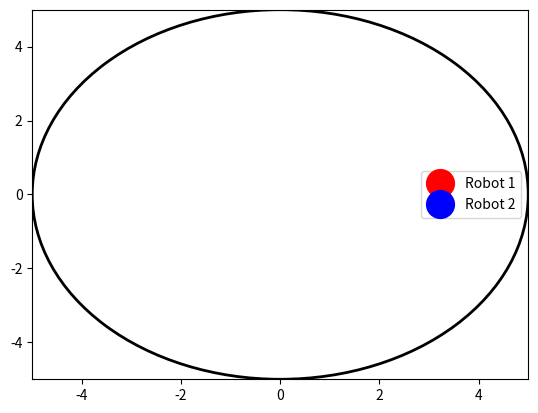

This figure's Python source:
import numpy as np
import matplotlib.pyplot as plt
from matplotlib.animation import FuncAnimation
import random

RING_RADIUS = 5
NUM_ACTIONS = 40
POPULATION_SIZE = 1000
MUTATION_RATE = 0.1
CROSSOVER_RATE = 0.5
NUM_GENERATIONS = 1000
FRAMES_PER_ACTION = 3
ROBOT_RADIUS = 0.25

class Robot:
    def __init__(self):
        self.position = np.array([0.0, 0.0])  
        self.velocity = np.array([0.0, 0.0])  
        self.radius = ROBOT_RADIUS  
        self.reset()

    def reset(self):
        """Reset the robot to the center of the ring."""
        self.position = np.array([0.0, 0.0])

    def move(self, action):
        """Move the robot based on the action."""
        self.velocity = action
        self.position += self.velocity

    def is_in_ring(self):
        """Check if the robot is still within the ring."""
        return np.linalg.norm(self.position) <= RING_RADIUS

def handle_collision(robot1, robot2):
    """Handle collision between two robots."""
    distance_between = np.linalg.norm(robot1.position - robot2.position)
    min_distance = robot1.radius + robot2.radius

    if distance_between < min_distance:  
        
        overlap = min_distance - distance_between
        
        direction = (robot2.position - robot1.position) / distance_between

        robot1.position -= direction * overlap / 2
        robot2.position += direction * overlap / 2

def create_initial_population():
    """Create a population of random action sequences for each robot."""
    population = []
    for _ in range(POPULATION_SIZE):
        actions_robot_1 = [np.random.uniform(-1, 1, 2) for _ in range(NUM_ACTIONS)]
        actions_robot_2 = [np.random.uniform(-1, 1, 2) for _ in range(NUM_ACTIONS)]
        population.append((actions_robot_1, actions_robot_2))
    return population

def simulate_battle(robot1, robot2, actions1, actions2):
    """Simulate a battle between two robots based on their action sequences."""
    robot1.reset()
    robot2.reset()

    for i in range(NUM_ACTIONS):
        
        robot1.move(actions1[i])
        robot2.move(actions2[i])
        
        handle_collision(robot1, robot2)
        
        if not robot1.is_in_ring():
            return 2  
        if not robot2.is_in_ring():
            return 1  
    return 0

def fitness_function(actions_robot_1, actions_robot_2):
    """Calculate fitness for each pair of robots."""
    robot1 = Robot()
    robot2 = Robot()

    proximity_bonus = 0
    push_bonus = 0  
    avoidance_penalty = 0
    edge_push_bonus = 0  
    #center_stay_bonus_robot1 = 0
    #center_stay_bonus_robot2 = 0
    edge_touch_penalty_robot1 = 0
    edge_touch_penalty_robot2 = 0
    long_lasting_battle = 0

    for action in range(NUM_ACTIONS):
        
        robot1.move(actions_robot_1[action])
        robot2.move(actions_robot_2[action])

        
        handle_collision(robot1, robot2)

        
        distance_between = np.linalg.norm(robot1.position - robot2.position)

        
        if distance_between < 2.0:  
            proximity_bonus += (2.0 - distance_between) * 4  

            push_strength = (2.0 - distance_between) * 1.5  
            push_direction = (robot2.position - robot1.position) / distance_between  
            robot2.position += push_strength * push_direction  
            robot1.position -= push_strength * push_direction  


            push_bonus += push_strength


            distance_to_edge_robot2 = RING_RADIUS - np.linalg.norm(robot2.position)
            if distance_to_edge_robot2 < 1.0:  
                edge_push_bonus += (1.0 - distance_to_edge_robot2) * 5
        
        #if distance_between > 3.0:  
        avoidance_penalty += (distance_between - 3.0) * 2  
        
        #center_stay_bonus_robot1 += max(0, RING_RADIUS - np.linalg.norm(robot1.position)) * 0.5
        #center_stay_bonus_robot2 += max(0, RING_RADIUS - np.linalg.norm(robot2.position)) * 0.5

        edge_touch_penalty_robot1 += np.exp(np.linalg.norm(robot1.position))
        edge_touch_penalty_robot2 -= np.exp(np.linalg.norm(robot1.position))

        edge_touch_penalty_robot2 += np.exp(np.linalg.norm(robot2.position))
        edge_touch_penalty_robot1 -= np.exp(np.linalg.norm(robot2.position))

        long_lasting_battle += 1
        

        if not robot1.is_in_ring():
            return 0.0  
        if not robot2.is_in_ring():
            return 1.0 + push_bonus + proximity_bonus + edge_push_bonus - avoidance_penalty + long_lasting_battle #+ center_stay_bonus_robot2
    
    fitness_robot1 = push_bonus - edge_touch_penalty_robot1 + proximity_bonus + edge_push_bonus  - avoidance_penalty + long_lasting_battle#+ center_stay_bonus_robot1
    fitness_robot2 = push_bonus - edge_touch_penalty_robot2 + proximity_bonus + edge_push_bonus  - avoidance_penalty + long_lasting_battle#+ center_stay_bonus_robot2

    return fitness_robot1 if fitness_robot1 > fitness_robot2 else fitness_robot2

def selection(population, fitness_scores):
    """Select parents using tournament selection."""
    selected = []
    for _ in range(POPULATION_SIZE):
        i1, i2 = random.sample(range(POPULATION_SIZE), 2)
        if fitness_scores[i1] > fitness_scores[i2]:
            selected.append(population[i1])
        else:
            selected.append(population[i2])
    return selected

def crossover(parent1, parent2):
    """Perform crossover between two parents to produce offspring."""
    if random.random() < CROSSOVER_RATE:
        point = random.randint(1, NUM_ACTIONS - 1)
        child1 = (parent1[0][:point] + parent2[0][point:], parent1[1][:point] + parent2[1][point:])
        child2 = (parent2[0][:point] + parent1[0][point:], parent2[1][:point] + parent1[1][point:])
        return child1, child2
    return parent1, parent2

def mutate(individual):
    """Mutate an individual's genes with a small probability."""
    for i in range(NUM_ACTIONS):
        if random.random() < MUTATION_RATE:
            individual[0][i] = np.random.uniform(-1, 1, 2)
        if random.random() < MUTATION_RATE:
            individual[1][i] = np.random.uniform(-1, 1, 2)
    return individual

def genetic_algorithm():
    """Run the genetic algorithm to evolve robot strategies."""
    population = create_initial_population()  

    for generation in range(NUM_GENERATIONS):
        print(f"\n==> Starting Generation {generation + 1}")
        
        fitness_scores = [fitness_function(ind[0], ind[1]) for ind in population]

        best_fitness = max(fitness_scores)
        print(f"==> End of Generation {generation + 1}: Best fitness: {best_fitness}")
        
        selected_population = selection(population, fitness_scores)
        
        next_population = []
        for i in range(0, POPULATION_SIZE, 2):
            parent1, parent2 = selected_population[i], selected_population[i + 1]
            child1, child2 = crossover(parent1, parent2)
            next_population.append(mutate(child1))
            next_population.append(mutate(child2))

        population = next_population
        
        best_index = fitness_scores.index(max(fitness_scores))
        best_actions_robot_1, best_actions_robot_2 = population[best_index]

        yield best_actions_robot_1, best_actions_robot_2

def plot_simulation():
    # Create figure and axes for plotting
    fig, ax = plt.subplots()
    ax.set_xlim(-RING_RADIUS, RING_RADIUS)
    ax.set_ylim(-RING_RADIUS, RING_RADIUS)
    ring = plt.Circle((0, 0), RING_RADIUS, fill=False, color='black', lw=2)
    ax.add_artist(ring)
    
    # Create points for the two robots
    robot1_dot, = ax.plot([], [], 'ro', label="Robot 1", markersize=20)
    robot2_dot, = ax.plot([], [], 'bo', label="Robot 2", markersize=20)

    robot1 = Robot()
    robot2 = Robot()

    # Variables to store action sequences and interpolated step counts
    actions_robot_1, actions_robot_2 = [], []
    step = 0
    action_index = 0

    # Initialize the genetic algorithm generator only ONCE
    ga_generator = genetic_algorithm()  # This ensures it's persistent across frames

    def init():
        # Initialize the dots in the plot
        robot1_dot.set_data([], [])
        robot2_dot.set_data([], [])
        return robot1_dot, robot2_dot

    def update(frame):
        nonlocal step, action_index, actions_robot_1, actions_robot_2

        # If all actions for the current generation are done or haven't been initialized
        if action_index >= NUM_ACTIONS or len(actions_robot_1) == 0 or len(actions_robot_2) == 0:
            try:
                # Fetch the next best action sequences
                actions_robot_1, actions_robot_2 = next(ga_generator)

                # Ensure action_index is reset when a new generation begins
                action_index = 0
                step = 0

            except StopIteration:
                print("Genetic algorithm completed all generations.")
                ani.event_source.stop()
                return robot1_dot, robot2_dot  # Always return the artists

        # Ensure that action_index does not exceed the length of action sequences
        if action_index < NUM_ACTIONS:
            # Move the robots smoothly (incremental moves)
            robot1.velocity = actions_robot_1[action_index] / FRAMES_PER_ACTION
            robot2.velocity = actions_robot_2[action_index] / FRAMES_PER_ACTION
            robot1.move(robot1.velocity)
            robot2.move(robot2.velocity)

            # Handle collision if robots are close
            handle_collision(robot1, robot2)

            # Update the plot with their positions
            robot1_dot.set_data([robot1.position[0]], [robot1.position[1]])
            robot2_dot.set_data([robot2.position[0]], [robot2.position[1]])

            # Check if a robot has left the ring
            if not robot1.is_in_ring():
                robot1.reset()
                robot2.reset()
                print("Robot 1 left the ring!")
                return robot1_dot, robot2_dot
            if not robot2.is_in_ring():
                robot1.reset()
                robot2.reset()
                print("Robot 2 left the ring!")
                return robot1_dot, robot2_dot

            # Increment step; after every FRAMES_PER_ACTION steps, move to the next action
            step += 1
            if step % FRAMES_PER_ACTION == 0:
                action_index += 1  # Move to the next action

        return robot1_dot, robot2_dot  # Always return the artists

    def update_genetic_algorithm(frame):
        return update(frame)

    # Create the animation
    ani = FuncAnimation(fig, update_genetic_algorithm, init_func=init, blit=True, 
                        frames=FRAMES_PER_ACTION * NUM_ACTIONS * NUM_GENERATIONS, interval=20)
    plt.legend()
    plt.show()

plot_simulation()
